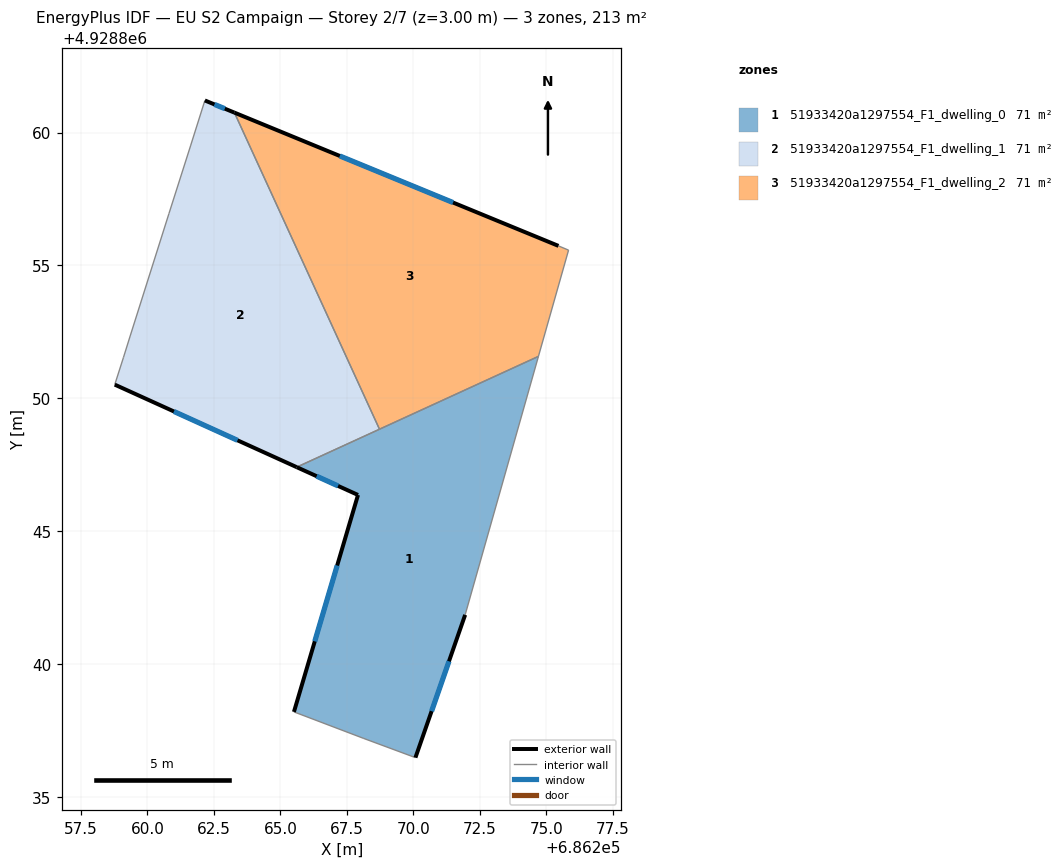
=== STOREY PLAN SPEC (per zone: floor XY polygon, exterior-wall plan segments, windows/doors) ===
zone 1: 51933420a1297554_F1_dwelling_0  (71.1 m²)
  floor: (686274.71, 4928851.58) (686271.95, 4928841.86) (686270.08, 4928836.49) (686268.14, 4928837.21) (686265.51, 4928838.21) (686267.92, 4928846.37) (686265.61, 4928847.41)
  exterior wall: (686270.08, 4928836.49) – (686271.95, 4928841.86)  [5.7 m]
    window: (686270.69, 4928838.23) – (686271.34, 4928840.11)  [2.1 m²]
  exterior wall: (686267.92, 4928846.37) – (686265.51, 4928838.21)  [8.5 m]
    window: (686267.14, 4928843.71) – (686266.29, 4928840.86)  [3.1 m²]
  exterior wall: (686265.61, 4928847.41) – (686267.92, 4928846.37)  [2.5 m]
    window: (686266.36, 4928847.07) – (686267.17, 4928846.71)  [0.9 m²]
  interior walls: 5
zone 2: 51933420a1297554_F1_dwelling_1  (71.1 m²)
  floor: (686263.27, 4928860.75) (686268.73, 4928848.84) (686265.61, 4928847.41) (686258.77, 4928850.52) (686259.10, 4928851.55) (686259.35, 4928852.35) (686260.81, 4928856.96) (686261.62, 4928859.50) (686262.16, 4928861.21)
  exterior wall: (686263.27, 4928860.75) – (686262.16, 4928861.21)  [1.2 m]
    window: (686262.91, 4928860.90) – (686262.52, 4928861.06)  [0.4 m²]
  exterior wall: (686258.77, 4928850.52) – (686265.61, 4928847.41)  [7.5 m]
    window: (686260.99, 4928849.51) – (686263.39, 4928848.42)  [2.8 m²]
  interior walls: 7
zone 3: 51933420a1297554_F1_dwelling_2  (71.1 m²)
  floor: (686275.46, 4928855.74) (686275.84, 4928855.58) (686274.71, 4928851.58) (686268.73, 4928848.84) (686263.27, 4928860.75)
  exterior wall: (686275.46, 4928855.74) – (686263.27, 4928860.75)  [13.2 m]
    window: (686271.50, 4928857.37) – (686267.23, 4928859.12)  [4.8 m²]
  interior walls: 4

=== DERIVED (storey summary) ===
Building: EU S2 Campaign
Storey: 2 of 7  (floor level z = 3.00 m)
Storey gross floor area: 213.4 m²
Zones on this storey: 3
  - 51933420a1297554_F1_dwelling_0: floor 71.1 m²; exterior wall 16.7 m (50.2 m²); 3 window(s) 6.1 m²; WWR 12.2%
  - 51933420a1297554_F1_dwelling_1: floor 71.1 m²; exterior wall 8.7 m (26.1 m²); 2 window(s) 3.2 m²; WWR 12.2%
  - 51933420a1297554_F1_dwelling_2: floor 71.1 m²; exterior wall 13.2 m (39.5 m²); 1 window(s) 4.8 m²; WWR 12.2%
Zone adjacency (shared interzone walls):
  - 51933420a1297554_F1_dwelling_0 ↔ 51933420a1297554_F1_dwelling_1
  - 51933420a1297554_F1_dwelling_0 ↔ 51933420a1297554_F1_dwelling_2
  - 51933420a1297554_F1_dwelling_1 ↔ 51933420a1297554_F1_dwelling_2